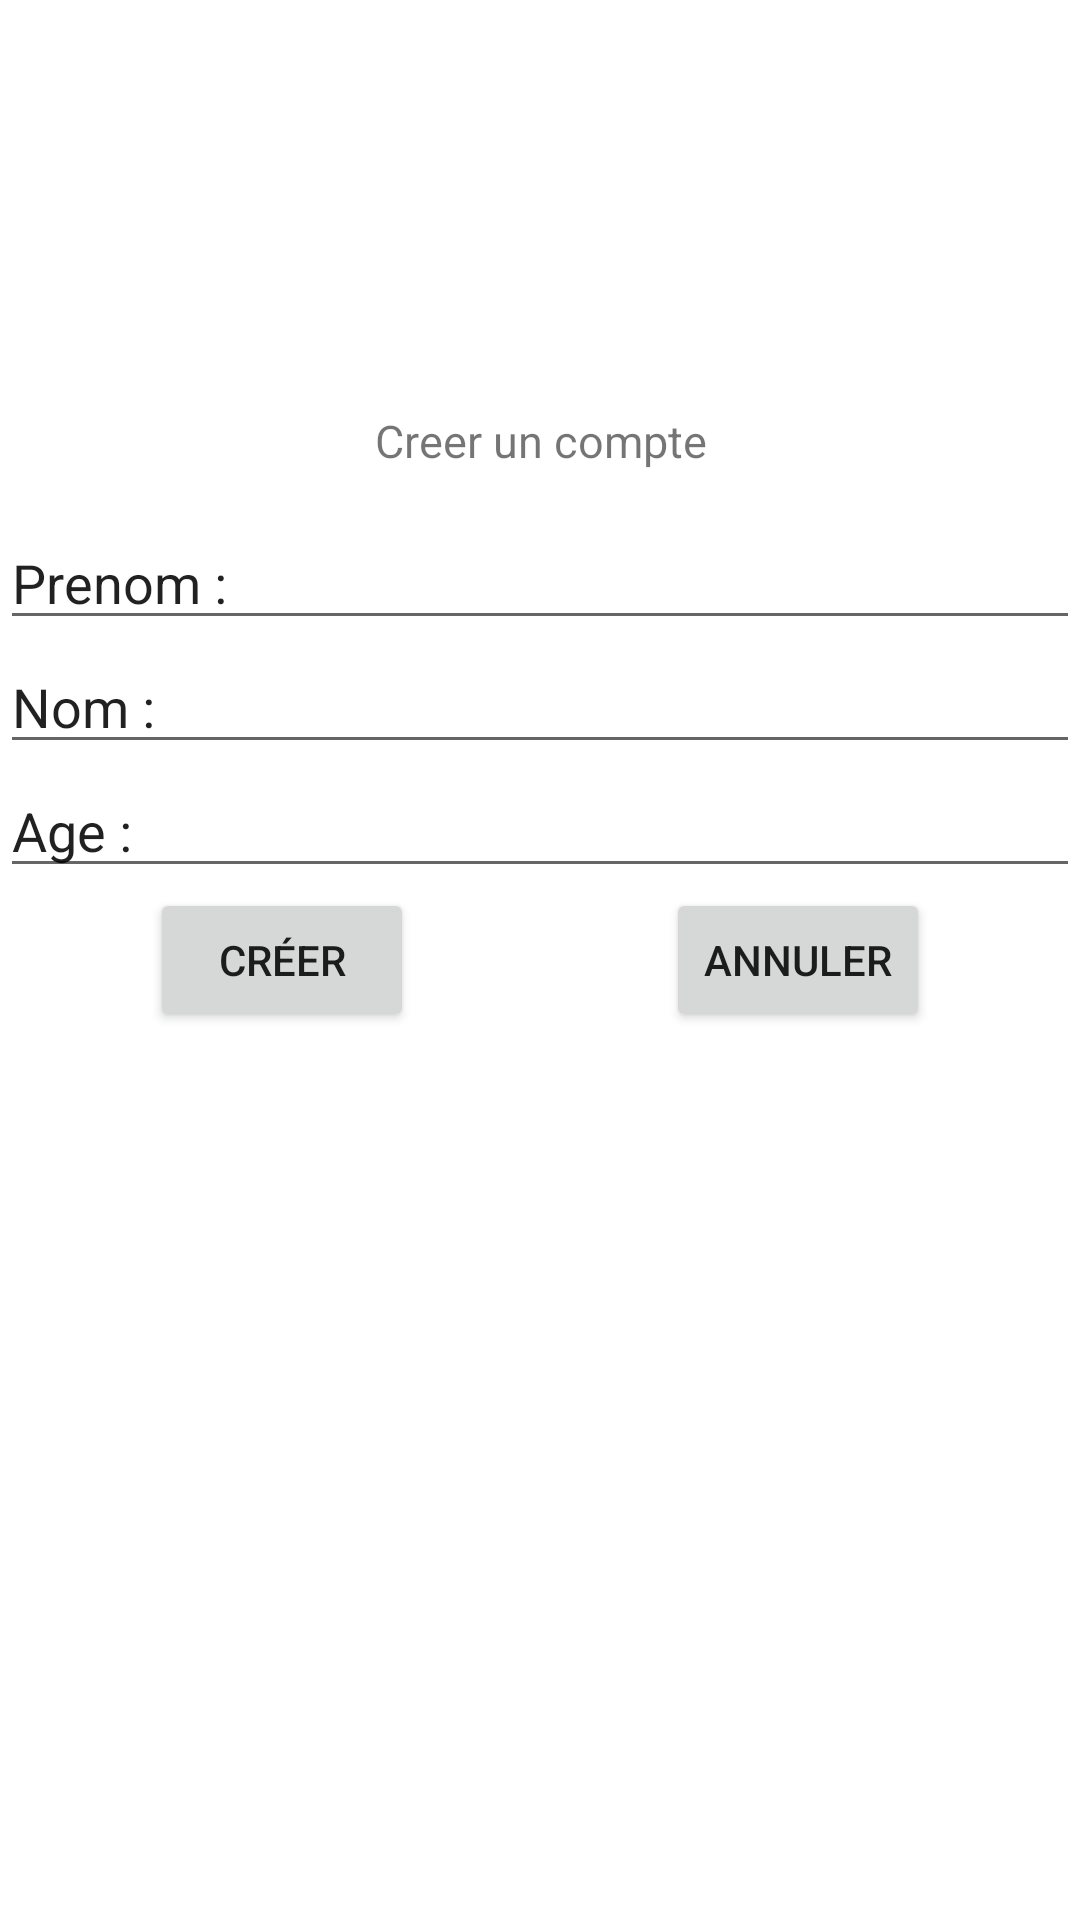

The Android layout XML behind this screen, and the referenced resources:
<!-- AndroidManifest.xml: application theme Theme.Project -->
<!-- res/layout/activity_add_task.xml -->
<?xml version="1.0" encoding="utf-8"?>
<RelativeLayout xmlns:android="http://schemas.android.com/apk/res/android"
    xmlns:app="http://schemas.android.com/apk/res-auto"
    xmlns:tools="http://schemas.android.com/tools"
    android:layout_width="match_parent"
    android:layout_height="match_parent"
    tools:context=".AddTaskActivity">

    <TextView
        android:layout_width="match_parent"
        android:layout_height="wrap_content"
        android:layout_margin="15dp"
        android:gravity="center"
        android:text="Creer un compte"
        android:layout_above="@+id/editPrenom"
        android:textSize="15dp"
        android:layout_centerHorizontal="true"/>

    <EditText
        android:id="@+id/editPrenom"
        android:layout_width="match_parent"
        android:layout_height="wrap_content"
        android:layout_above="@+id/editNom"
        android:text="Prenom : " />

    <EditText
        android:id="@+id/editNom"
        android:layout_width="match_parent"
        android:layout_height="wrap_content"
        android:layout_above="@+id/editAge"
        android:text="Nom : " />

    <EditText
        android:id="@+id/editAge"
        android:layout_width="match_parent"
        android:layout_height="wrap_content"
        android:layout_above="@+id/creer"
        android:text="Age : " />

    <Button
        android:id="@+id/creer"
        android:layout_width="wrap_content"
        android:layout_height="wrap_content"
        android:layout_centerInParent="true"
        android:layout_alignParentLeft="true"
        android:layout_marginLeft="50dp"
        android:text="Créer" />
    <Button
        android:id="@+id/annuler"
        android:layout_width="wrap_content"
        android:layout_height="wrap_content"
        android:layout_centerInParent="true"
        android:layout_alignParentRight="true"
        android:layout_marginRight="50dp"
        android:text="annuler" />

</RelativeLayout>
<!-- resources referenced by this layout -->
<resources>
  <style name="Theme.Project" parent="Theme.MaterialComponents.DayNight.DarkActionBar">
          
          <item name="colorPrimary">@color/purple_500</item>
          <item name="colorPrimaryVariant">@color/purple_700</item>
          <item name="colorOnPrimary">@color/white</item>
          
          <item name="colorSecondary">@color/teal_200</item>
          <item name="colorSecondaryVariant">@color/teal_700</item>
          <item name="colorOnSecondary">@color/black</item>
          
          <item name="android:statusBarColor" tools:targetApi="l">?attr/colorPrimaryVariant</item>
          
      </style>
  <color name="purple_500">#FF6200EE</color>
  <color name="purple_700">#FF3700B3</color>
  <color name="white">#FFFFFFFF</color>
  <color name="teal_200">#FF03DAC5</color>
  <color name="teal_700">#FF018786</color>
  <color name="black">#FF000000</color>
</resources>
